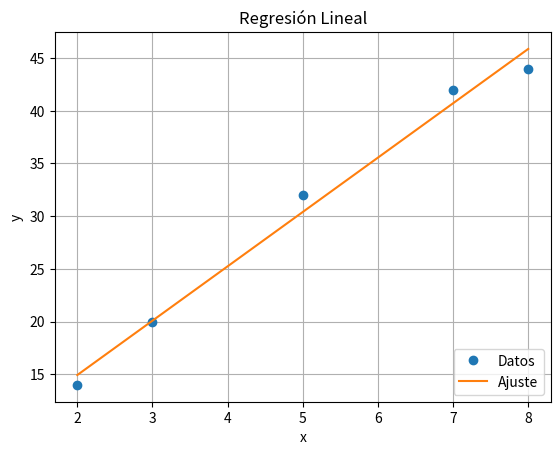

Write Python code to recreate this figure.
import numpy as np #manipular valores numericos
import matplotlib.pyplot as plt #para graficos

# x=[1,2,3,4,5,6,7,8,9,10,11,12,13,14,15]
# y=[1,2,2,4,5,4,6,4,6,7,9,10,11,12,10]

x=[2,3,5,7,8]
y=[14,20,32,42,44]

n = len(x) #cantidad de datos
x = np.array(x)
y = np.array(y)

sumx = sum(x)
sumy = sum(y)
sumx2 = sum(x*x)
sumy2 = sum(y*y)
sumxy = sum(x*y)
promx =  sumx/n
promy =  sumy/n

m = (sumx*sumy - n*sumxy)/(sumx**2 - n*sumx2)
b = promy - m*promx

sigmax = np.sqrt(sumx2/n - promx**2)
sigmay = np.sqrt(sumy2/n - promy**2)
sigmaxy = sumxy/n - promx*promy
R2 = (sigmaxy/(sigmax*sigmay))**2

print("f(x) = ",m,"x +",b)
print("R2 = ",R2)

plt.plot(x, y, 'o', label='Datos')
plt.plot(x, m*x +b, label='Ajuste')

plt.xlabel('x')
plt.ylabel('y')

plt.title('Regresión Lineal')
plt.grid()
plt.legend(loc=4)
plt.show()




